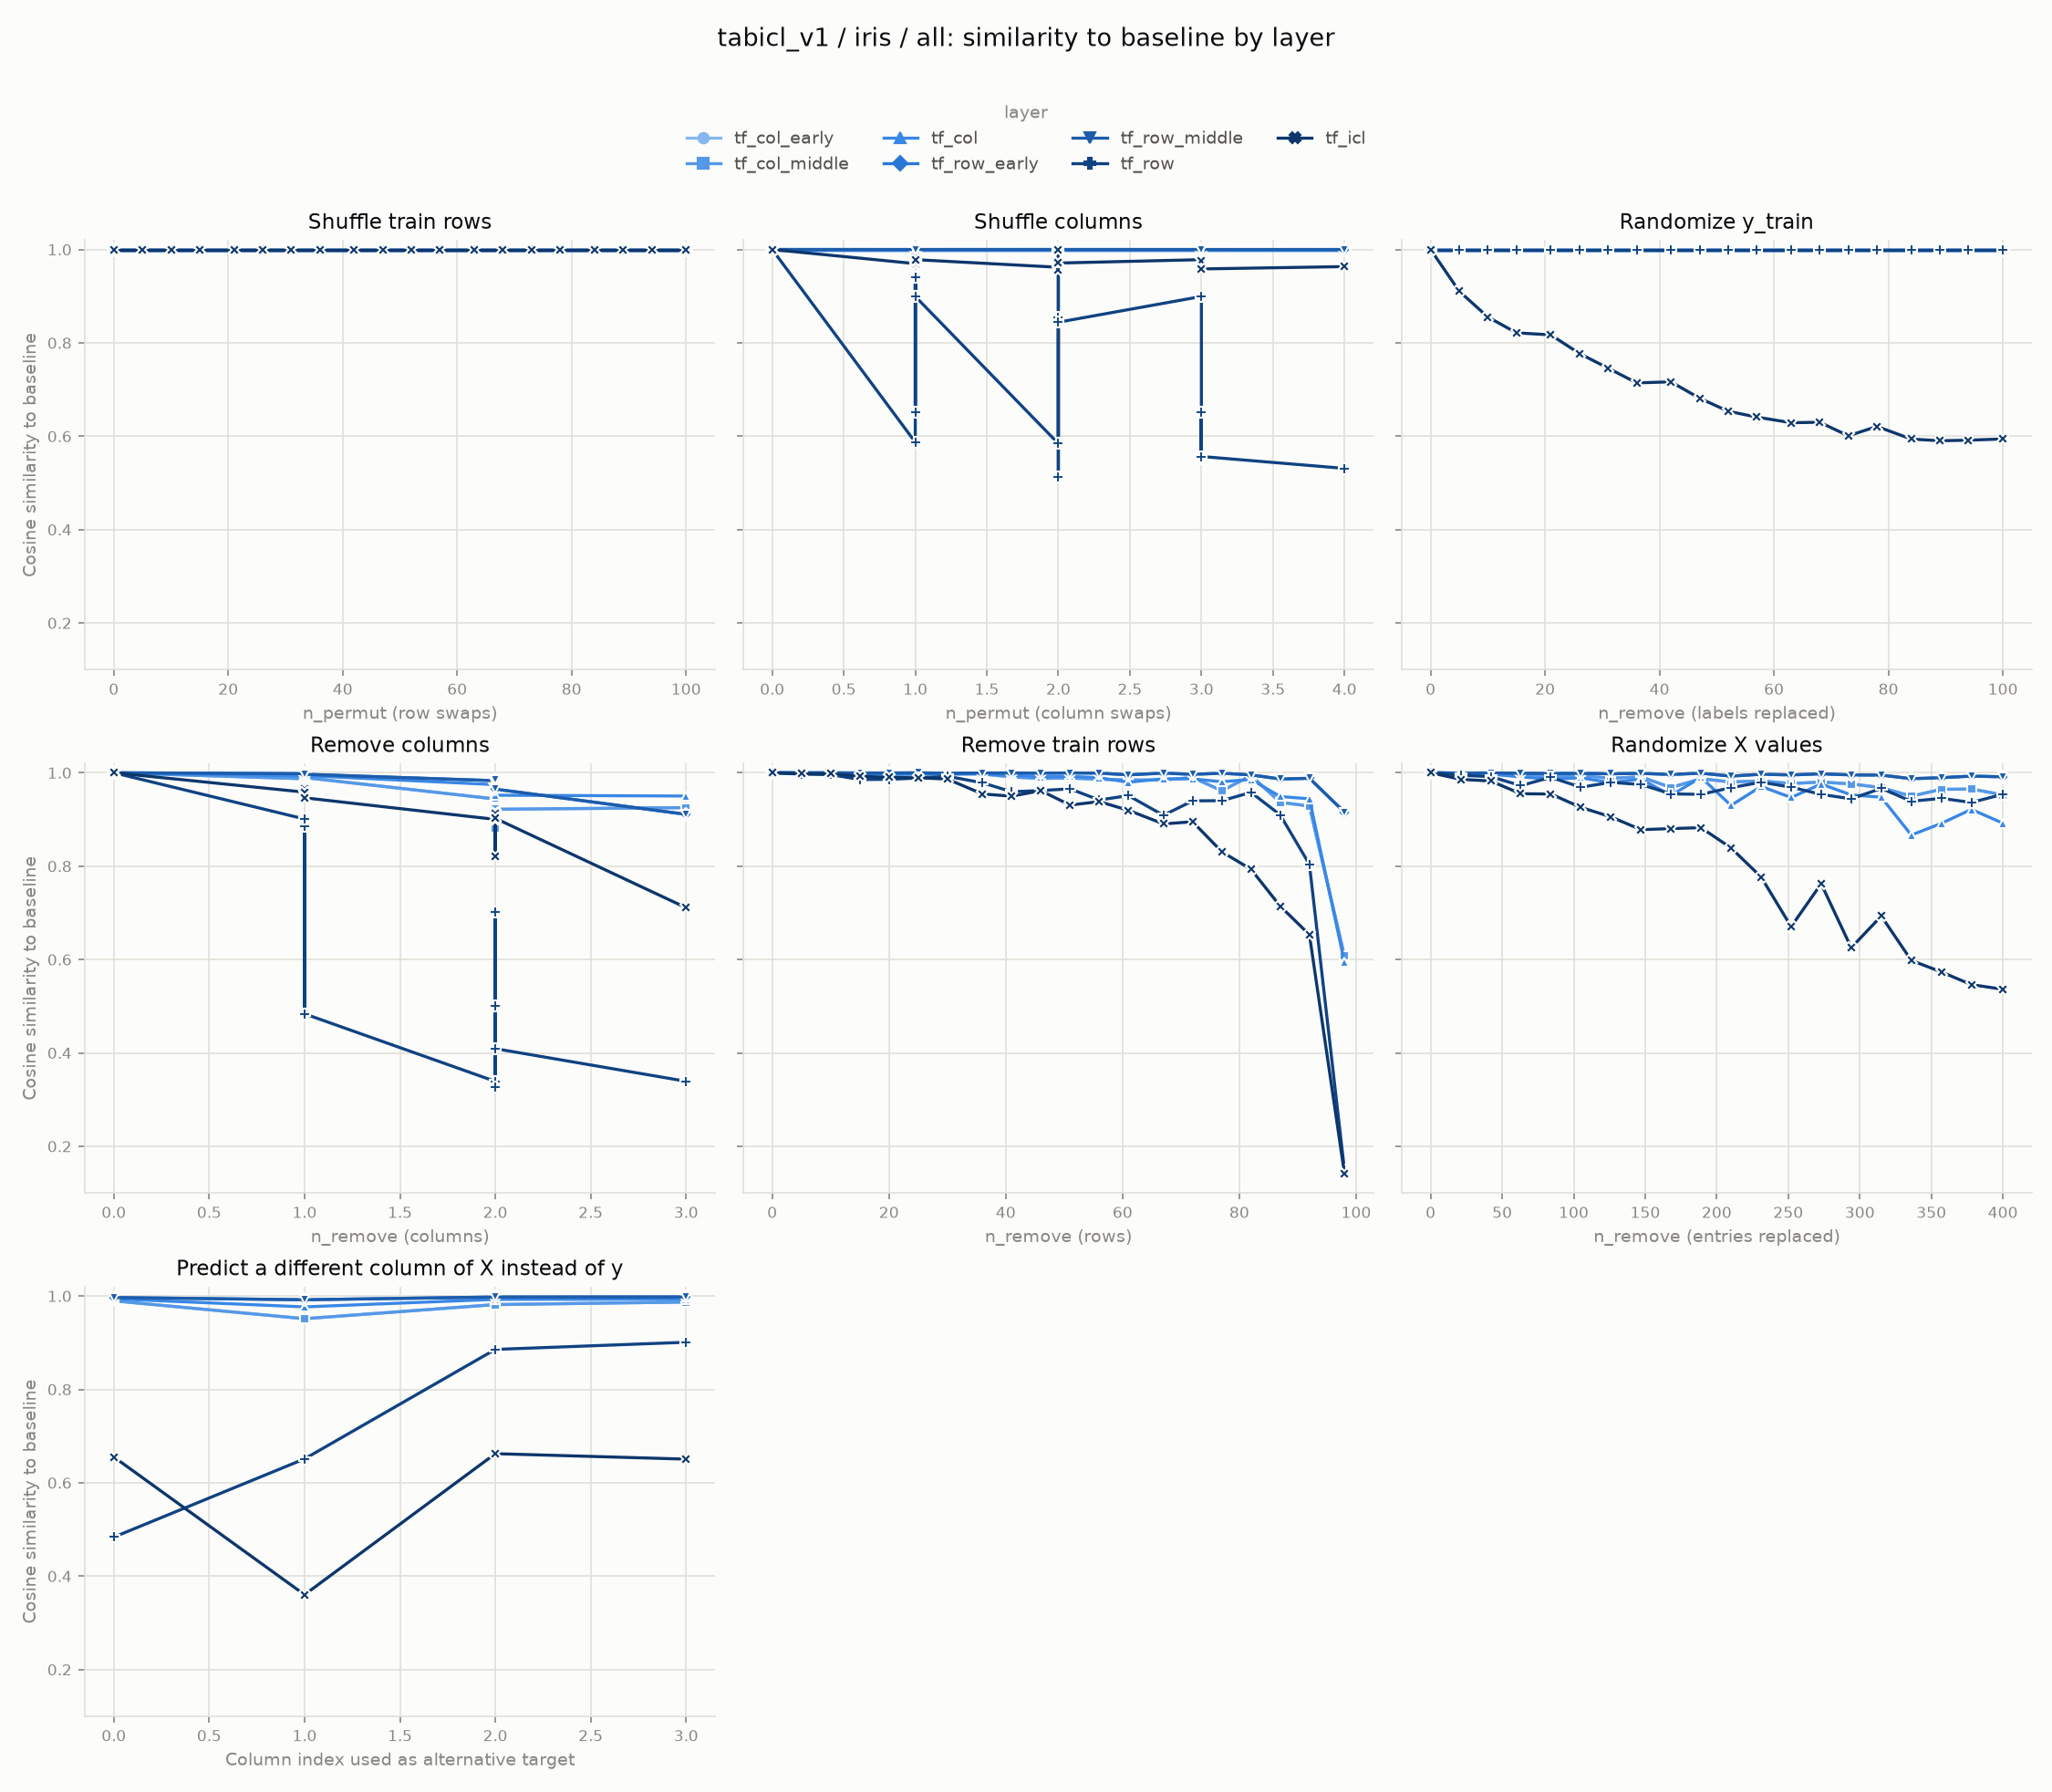

The data file committed next to this chart (first rows):
experiment, layer, level, cosine_similarity
row_shuffle, tf_col_early, 0, 1.0
row_shuffle, tf_col_early, 5, 1.0
row_shuffle, tf_col_early, 10, 1.0
row_shuffle, tf_col_early, 15, 1.0
row_shuffle, tf_col_early, 21, 1.0
row_shuffle, tf_col_early, 26, 1.0
row_shuffle, tf_col_early, 31, 1.0
row_shuffle, tf_col_early, 36, 1.0
row_shuffle, tf_col_early, 42, 1.0
row_shuffle, tf_col_early, 47, 1.0
row_shuffle, tf_col_early, 52, 1.0
row_shuffle, tf_col_early, 57, 1.0
row_shuffle, tf_col_early, 63, 1.0
row_shuffle, tf_col_early, 68, 1.0
row_shuffle, tf_col_early, 73, 1.0
row_shuffle, tf_col_early, 78, 1.0
row_shuffle, tf_col_early, 84, 1.0
row_shuffle, tf_col_early, 89, 1.0
row_shuffle, tf_col_early, 94, 1.0
row_shuffle, tf_col_early, 100, 1.0
col_shuffle, tf_col_early, 0, 1.0
col_shuffle, tf_col_early, 0, 1.0
col_shuffle, tf_col_early, 0, 1.0
col_shuffle, tf_col_early, 0, 1.0
col_shuffle, tf_col_early, 0, 1.0
col_shuffle, tf_col_early, 1, 1.0
col_shuffle, tf_col_early, 1, 1.0
col_shuffle, tf_col_early, 1, 1.0
col_shuffle, tf_col_early, 1, 1.0
col_shuffle, tf_col_early, 1, 1.0
col_shuffle, tf_col_early, 2, 1.0
col_shuffle, tf_col_early, 2, 1.0
col_shuffle, tf_col_early, 2, 1.0
col_shuffle, tf_col_early, 2, 1.0
col_shuffle, tf_col_early, 2, 1.0
col_shuffle, tf_col_early, 3, 1.0
col_shuffle, tf_col_early, 3, 1.0
col_shuffle, tf_col_early, 3, 1.0
col_shuffle, tf_col_early, 3, 1.0
col_shuffle, tf_col_early, 4, 1.0
random_labels, tf_col_early, 0, 1.0
random_labels, tf_col_early, 5, 1.0
random_labels, tf_col_early, 10, 1.0
random_labels, tf_col_early, 15, 1.0
random_labels, tf_col_early, 21, 1.0
random_labels, tf_col_early, 26, 1.0
random_labels, tf_col_early, 31, 1.0
random_labels, tf_col_early, 36, 1.0
random_labels, tf_col_early, 42, 1.0
random_labels, tf_col_early, 47, 1.0
random_labels, tf_col_early, 52, 1.0
random_labels, tf_col_early, 57, 1.0
random_labels, tf_col_early, 63, 1.0
random_labels, tf_col_early, 68, 1.0
random_labels, tf_col_early, 73, 1.0
random_labels, tf_col_early, 78, 1.0
random_labels, tf_col_early, 84, 1.0
random_labels, tf_col_early, 89, 1.0
random_labels, tf_col_early, 94, 1.0
random_labels, tf_col_early, 100, 1.0
... 808 more rows
